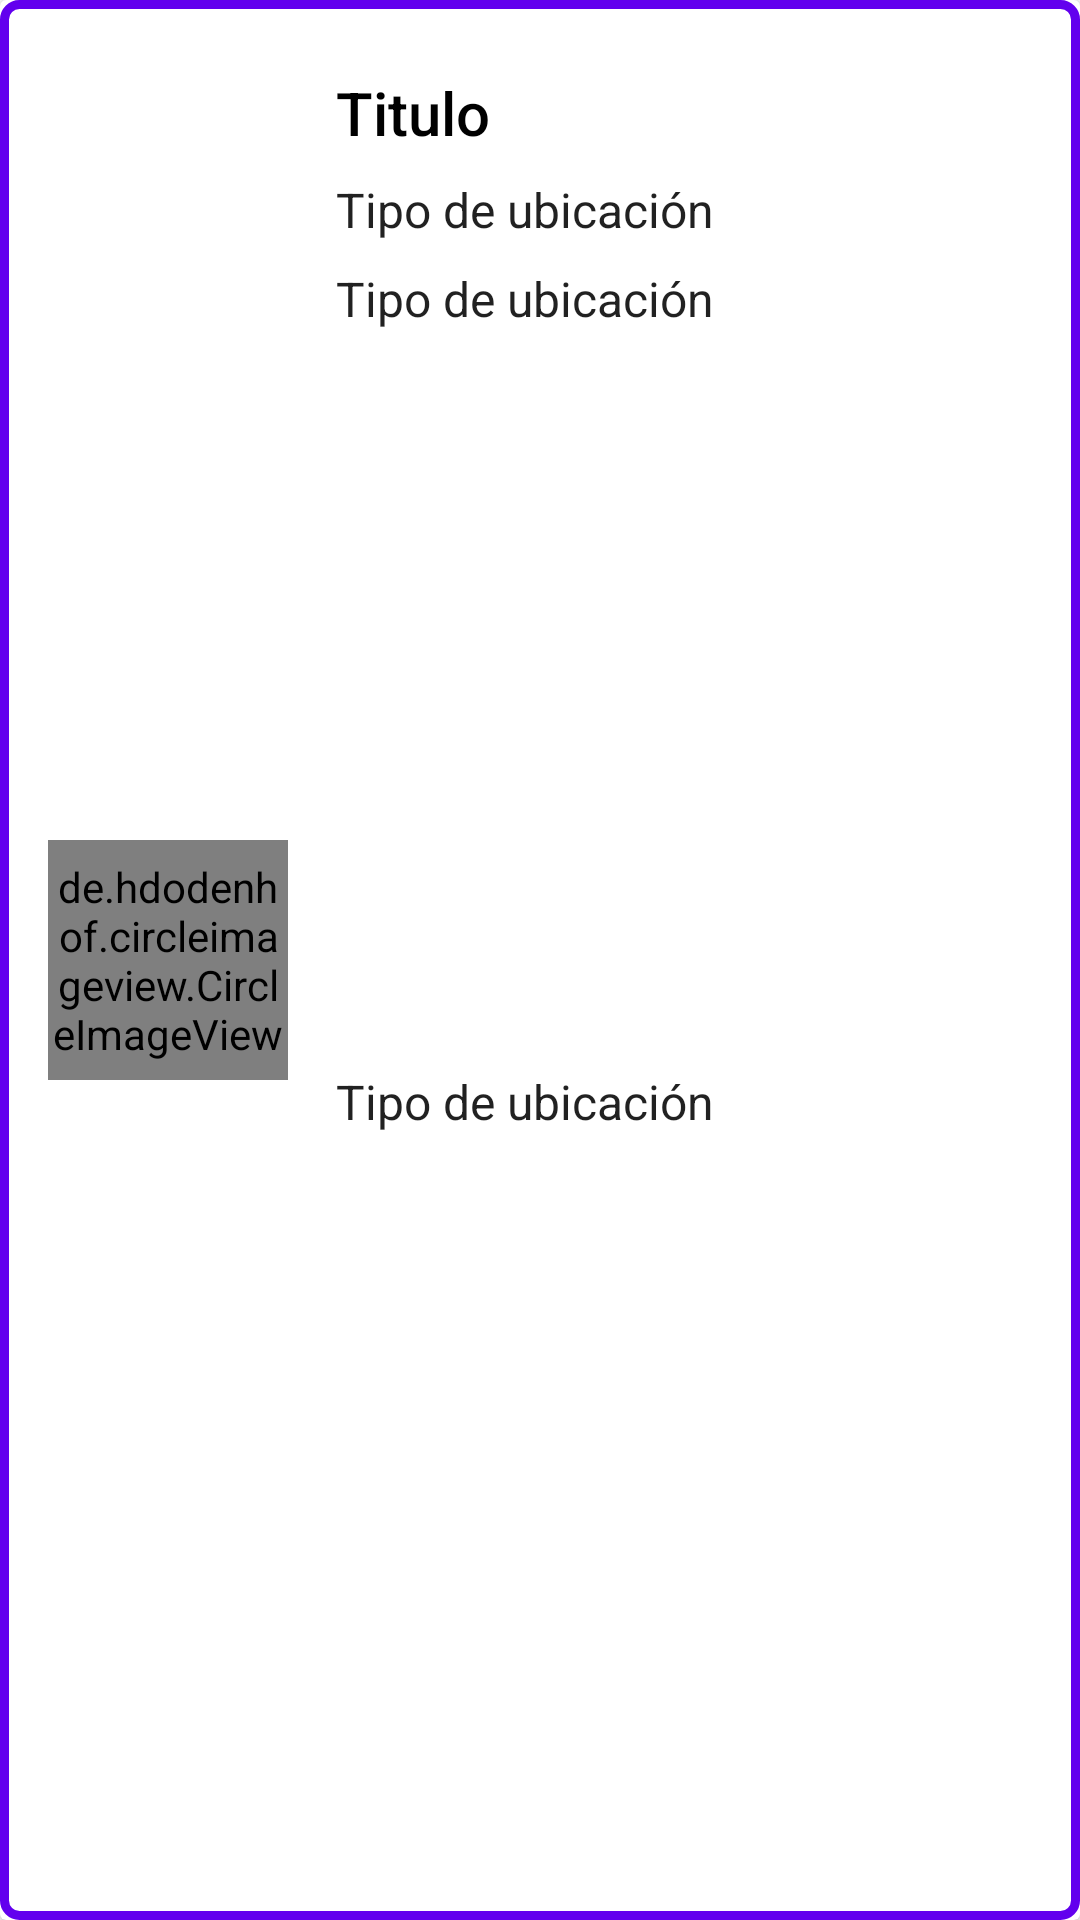

Android layout source for this screen:
<!-- AndroidManifest.xml: application theme Theme.PruebaBold -->
<!-- res/layout/card_list_location.xml -->
<?xml version="1.0" encoding="utf-8"?>
<androidx.cardview.widget.CardView xmlns:android="http://schemas.android.com/apk/res/android"
    xmlns:tools="http://schemas.android.com/tools"
    android:layout_width="match_parent"
    android:layout_height="wrap_content"
    xmlns:app="http://schemas.android.com/apk/res-auto"
    android:foreground="@drawable/border_card"
    android:layout_marginBottom="@dimen/activity_vertical_margin"
    android:layout_marginTop="@dimen/activity_vertical_margin">

    <androidx.constraintlayout.widget.ConstraintLayout
        android:id="@+id/contentCard"
        android:layout_width="match_parent"
        android:layout_height="match_parent"
        android:orientation="vertical"
        android:paddingBottom="@dimen/activity_vertical_margin"
        android:paddingLeft="@dimen/activity_horizontal_margin"
        android:paddingRight="@dimen/activity_horizontal_margin"
        android:paddingTop="@dimen/activity_vertical_margin">

        <de.hdodenhof.circleimageview.CircleImageView
            android:id="@+id/ivc_avatar"
            android:layout_width="@dimen/dimen_80dp"
            android:layout_height="@dimen/dimen_80dp"
            android:layout_marginEnd="8dp"
            app:layout_constraintBottom_toBottomOf="parent"
            app:layout_constraintEnd_toStartOf="@+id/tv_title_location"
            app:layout_constraintStart_toStartOf="parent"
            app:layout_constraintTop_toTopOf="parent"
            android:src="@mipmap/ic_clima" />

        <TextView
            android:id="@+id/tv_title_location"
            style="@style/TextAppearance.AppCompat.Title"
            android:layout_width="0dp"
            android:layout_height="wrap_content"
            android:layout_marginStart="@dimen/dimen_8dp"
            android:layout_marginTop="8dp"
            android:layout_marginBottom="8dp"
            android:text="@string/title"
            android:textColor="@color/black"
            app:layout_constraintBottom_toTopOf="@+id/tv_type_location"
            app:layout_constraintEnd_toEndOf="parent"
            app:layout_constraintStart_toEndOf="@+id/ivc_avatar"
            app:layout_constraintTop_toTopOf="parent" />

        <TextView
            android:id="@+id/tv_type_location"
            style="@style/TextAppearance.AppCompat.Body1"
            android:layout_width="0dp"
            android:layout_height="wrap_content"
            android:layout_marginTop="8dp"
            android:text="@string/type_location"
            android:textSize="16sp"
            app:layout_constraintEnd_toEndOf="@+id/tv_title_location"
            app:layout_constraintStart_toStartOf="@+id/tv_title_location"
            app:layout_constraintTop_toBottomOf="@+id/tv_title_location" />

        <TextView
            android:id="@+id/tv_latt_long"
            style="@style/TextAppearance.AppCompat.Body1"
            android:layout_width="0dp"
            android:layout_height="wrap_content"
            android:layout_marginTop="8dp"
            android:text="@string/type_location"
            android:textSize="16sp"
            app:layout_constraintEnd_toEndOf="@+id/tv_type_location"
            app:layout_constraintStart_toStartOf="@+id/tv_type_location"
            app:layout_constraintTop_toBottomOf="@+id/tv_type_location" />

        <TextView
            android:id="@+id/tv_woeid"
            style="@style/TextAppearance.AppCompat.Body1"
            android:layout_width="0dp"
            android:layout_height="wrap_content"
            android:layout_marginTop="8dp"
            android:layout_marginBottom="8dp"
            android:text="@string/type_location"
            android:textSize="16sp"
            app:layout_constraintBottom_toBottomOf="parent"
            app:layout_constraintEnd_toEndOf="@+id/tv_latt_long"
            app:layout_constraintStart_toStartOf="@+id/tv_latt_long"
            app:layout_constraintTop_toBottomOf="@+id/tv_latt_long" />

    </androidx.constraintlayout.widget.ConstraintLayout>

</androidx.cardview.widget.CardView>
<!-- resources referenced by this layout -->
<resources>
  <dimen name="activity_horizontal_margin">16dp</dimen>
  <dimen name="activity_vertical_margin">16dp</dimen>
  <dimen name="dimen_80dp">80dp</dimen>
  <dimen name="dimen_8dp">8dp</dimen>
  <!-- drawable border_card (drawable) -->
  <?xml version="1.0" encoding="utf-8"?>
  <shape xmlns:android="http://schemas.android.com/apk/res/android" >
      <corners android:radius="5dp"/>
      <stroke android:width="3dp"
          android:color="@color/purple_500" />
  </shape>
  <!-- mipmap ic_clima: vector/xml drawable (drawable, 14554 chars, omitted) -->
  <string name="title">Titulo</string>
  <string name="type_location">Tipo de ubicación</string>
  <style name="Theme.PruebaBold" parent="Theme.MaterialComponents.DayNight.NoActionBar">
          
          <item name="colorPrimary">@color/purple_500</item>
          <item name="colorPrimaryVariant">@color/purple_700</item>
          <item name="colorOnPrimary">@color/white</item>
          
          <item name="colorSecondary">@color/teal_200</item>
          <item name="colorSecondaryVariant">@color/teal_700</item>
          <item name="colorOnSecondary">@color/black</item>
          
          <item name="android:statusBarColor" tools:targetApi="l">?attr/colorPrimaryVariant</item>
          
      </style>
  <!-- not gathered from this repository: default colours our renderer supplied (Android Studio template values) -->
  <color name="purple_500">#FF6200EE</color>
  <color name="purple_700">#FF3700B3</color>
  <color name="teal_200">#FF03DAC5</color>
  <color name="teal_700">#FF018786</color>
  <color name="black">#FF000000</color>
  <color name="white">#FFFFFFFF</color>
</resources>
